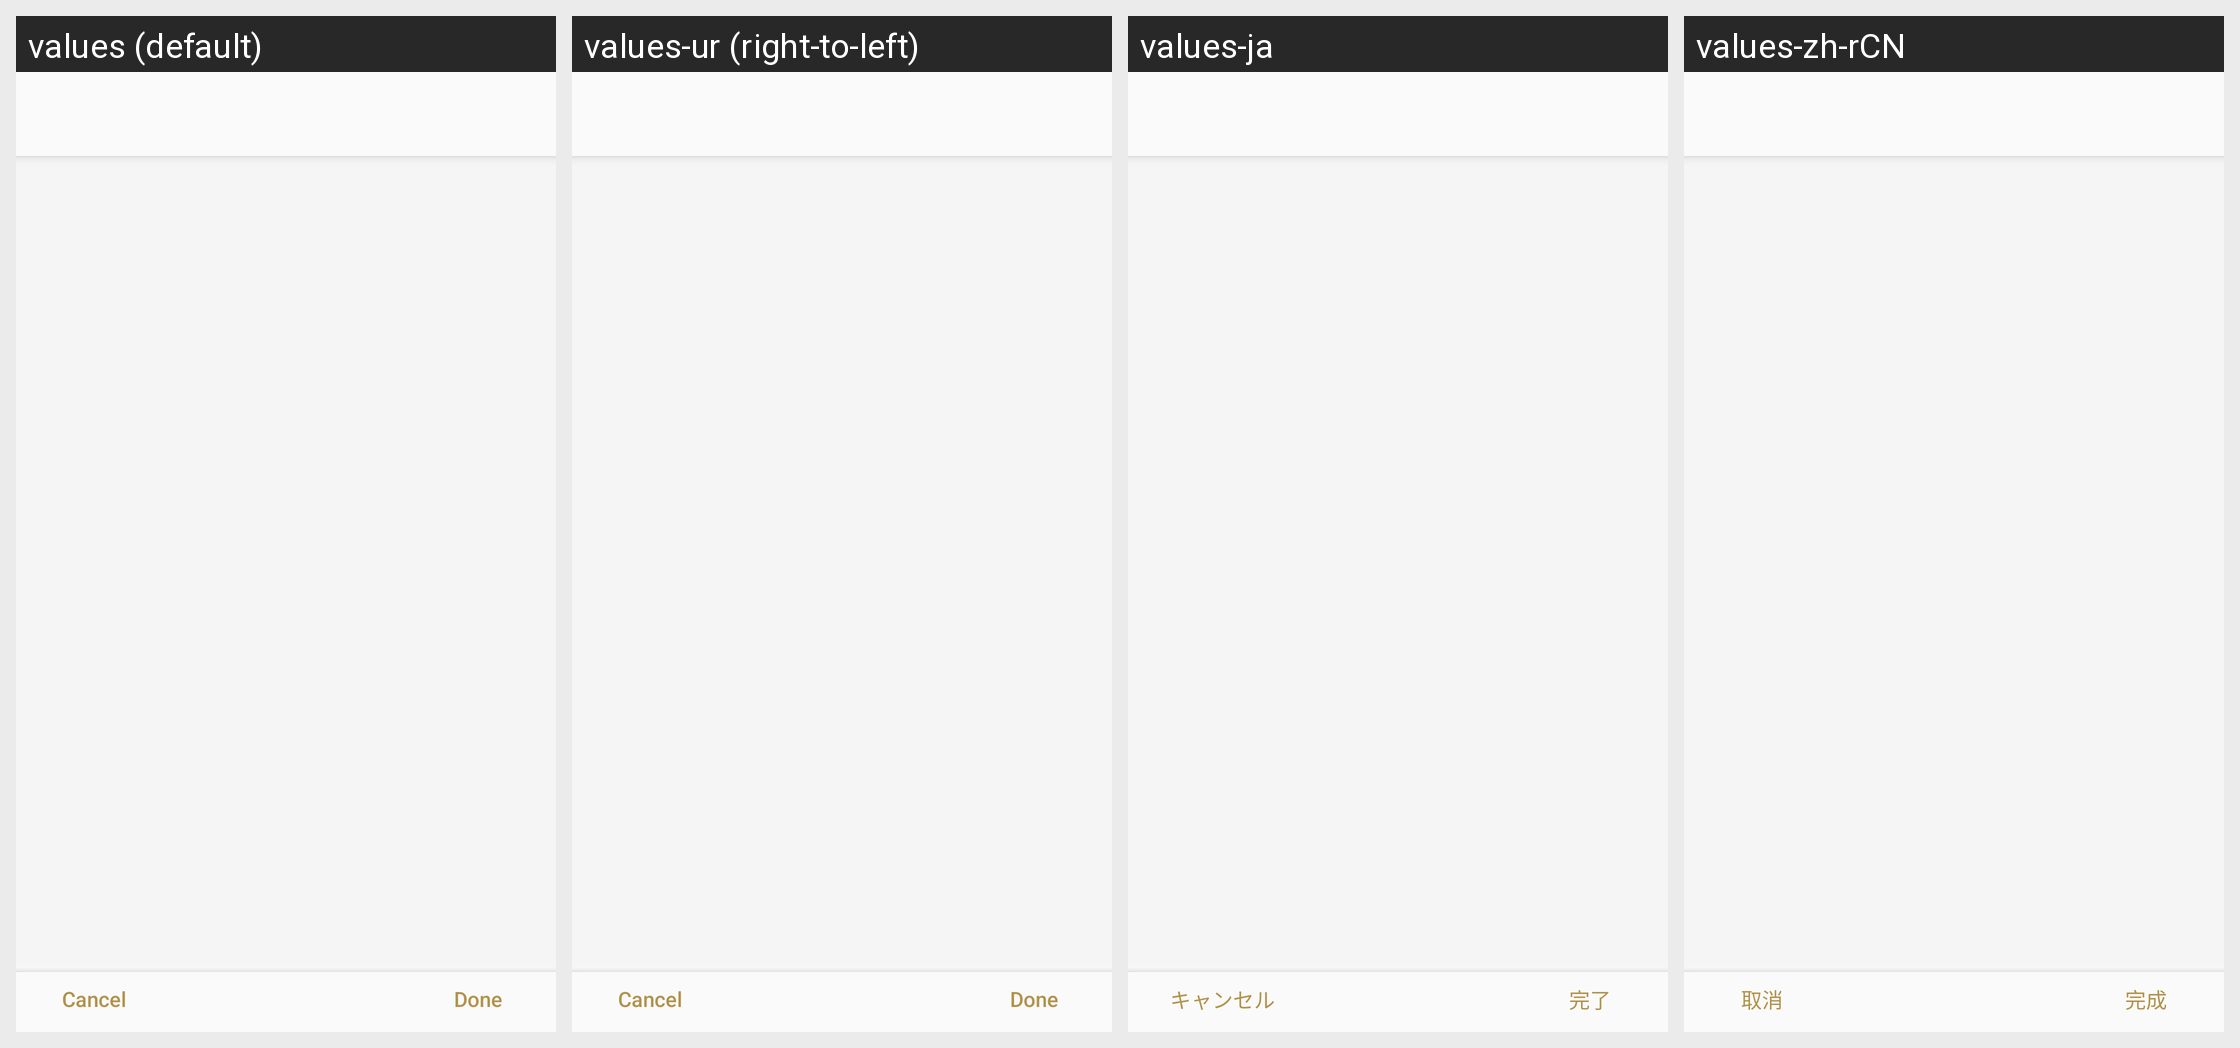

Locale-by-locale string values for the Android screen shown in this grid:
Android screen res/layout/assignable_settings_single_customize_fragment.xml rendered under 4 locales, left to right: values (default), values-ur (right-to-left), values-ja, values-zh-rCN. Device: Nexus 5 (rendered at 1080×1920; each locale shown at half size, 540×960, under a caption strip naming it); theme AppTheme.Light.
Other locales in the repository, not shown: values-af, values-am, values-ar, values-az, values-be, values-bg, values-bn, values-bs, values-ca, values-cs, values-da, values-de, values-el, values-en, values-en-rGB, values-en-rUS, values-en-rXC, values-es, values-es-rUS, values-et, values-eu, values-fa, values-fi, values-fr, values-fr-rCA, values-gl, values-gu, values-hi, values-hr, values-hu, values-hy, values-in, values-is, values-it, values-iw, values-ka, values-kk, values-km, values-kn, values-ko, values-ky, values-lo, values-lt, values-lv, values-mk, values-ml, values-mn, values-mr, values-ms, values-my, values-nb, values-ne, values-nl, values-pa, values-pl, values-pt, values-pt-rBR, values-pt-rPT, values-ro, values-ru, values-si, values-sk, values-sl, values-sq, values-sr, values-sv, values-sw, values-ta, values-te, values-th, values-tl, values-tr, values-uk, values-uz, values-vi, values-zh-rHK, values-zh-rTW, values-zu.
Strings drawn on this screen, with the default value and each locale's value (text and hints the layout hard-codes, and strings that could not be matched under every locale, appear in the picture but are not listed):

STRING_TEXT_COMMON_CANCEL
  values: Cancel
  values-ur: Cancel  [not translated; the default value is used]
  values-ja: キャンセル
  values-zh-rCN: 取消

Common_Done
  values: Done
  values-ur: Done  [not translated; the default value is used]
  values-ja: 完了
  values-zh-rCN: 完成
